Run: headless pygame with SDL's dummy video driver; simulated clock (each Clock.tick advances the game by its frame time, no real sleeping); random seed 0; keys injected as events and as key.get_pressed() state; no mouse input.
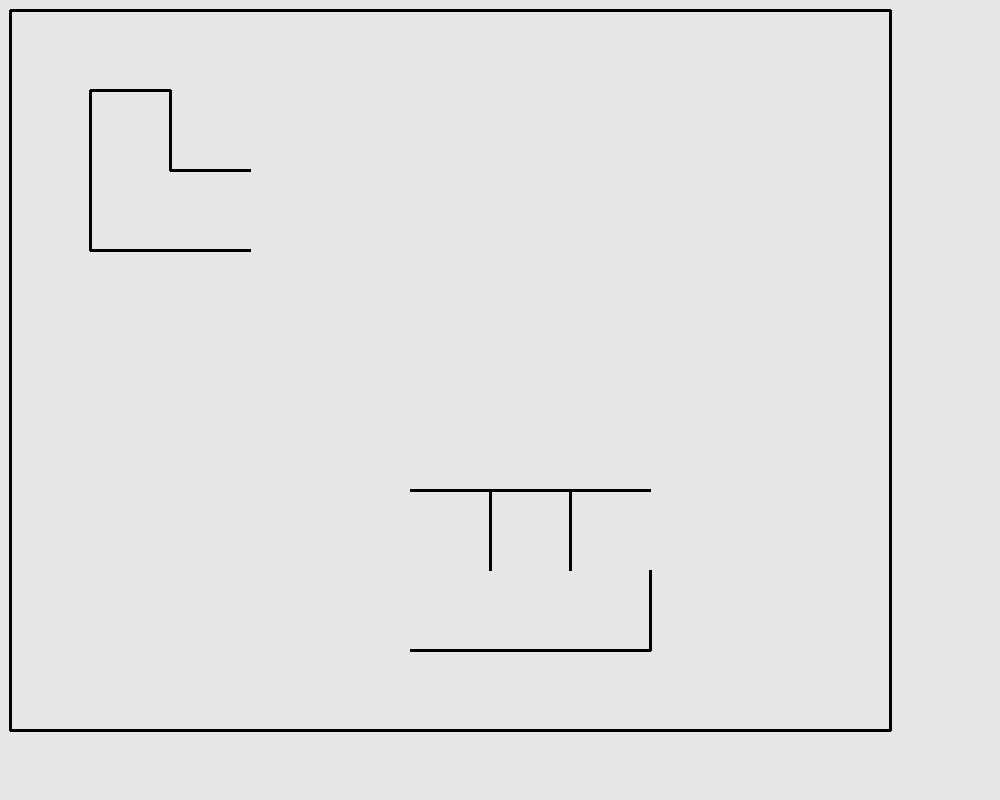
Frame 1 of 4 · flips 1–60 · no input
Frame 2 of 4 · flips 61–180 · tapped SPACE, RETURN · held RIGHT (→), D · screen unchanged from frame 1, image omitted
Frame 3 of 4 · flips 181–300 · held DOWN (↓), S · screen unchanged from frame 2, image omitted
Frame 4 of 4 · flips 301–420 · held LEFT (←), A, UP (↑), W · screen unchanged from frame 3, image omitted

The pygame program that drew these frames:

import pygame
import sys
import random


class Board:
    def __init__(self, width, height):
        self.left = None
        self.top = None
        self.cell_size = None
        self.width = width
        self.height = height
        self.board = [[""] * width for _ in range(height)]
        self.set_default()

    def set_view(self, left, top, cell_size):
        self.left = left
        self.top = top
        self.cell_size = cell_size

    def set_default(self):
        for j in range(self.width):
            for i in range(self.height):
                self.board[i][j] = ""
        for i in range(self.width):
            self.board[0][i] += "U"
            self.board[-1][i] += "D"
        for i in range(self.height):
            self.board[i][0] += "L"
            self.board[i][-1] += "R"

    def fill(self, level):
        for j in range(self.width):
            for i in range(self.height):
                self.board[i][j] += level[i][j]

    def render(self, screen):
        for j in range(self.width):
            for i in range(self.height):
                if "U" in self.board[i][j]:
                    pygame.draw.line(screen, "black",
                                     (self.top + j * self.cell_size, self.left + i * self.cell_size),
                                     (self.top + (j + 1) * self.cell_size, self.left + i * self.cell_size),
                                     3)
                if "L" in self.board[i][j]:
                    pygame.draw.line(screen, "black",
                                     (self.top + j * self.cell_size, self.left + i * self.cell_size),
                                     (self.top + j * self.cell_size, self.left + (i + 1) * self.cell_size),
                                     3)
                if "D" in self.board[i][j]:
                    pygame.draw.line(screen, "black",
                                     (self.top + j * self.cell_size, self.left + (i + 1) * self.cell_size),
                                     (self.top + (j + 1) * self.cell_size, self.left + (i + 1) * self.cell_size),
                                     3)
                if "R" in self.board[i][j]:
                    pygame.draw.line(screen, "black",
                                     (self.top + (j + 1) * self.cell_size, self.left + i * self.cell_size),
                                     (self.top + (j + 1) * self.cell_size, self.left + (i + 1) * self.cell_size),
                                     3)

    def get_cell(self, coords):
        if coords[0] < self.left or coords[1] < self.top or (
                coords[0] > self.left + self.height * self.cell_size) or (
                coords[1] > self.top + self.width * self.cell_size):
            return None
        cell = [0, 0]
        cell[0] = (coords[0] - self.left) // self.cell_size
        cell[1] = (coords[1] - self.top) // self.cell_size
        return tuple(cell)

    def on_click(self, cell):
        pass

    def get_click(self, coords):
        cell = self.get_cell(coords)
        self.on_click(cell)
        return cell


level1 = [["", "", "", "", "", "", "", "", "", "", ""],
          ["", "RLU", "", "", "", "", "", "", "", "", ""],
          ["", "LD", "UD", "", "", "", "", "", "", "", ""],
          ["", "", "", "", "", "", "", "", "", "", ""],
          ["", "", "", "", "", "", "", "", "", "", ""],
          ["", "", "", "", "", "", "", "", "", "", ""],
          ["", "", "", "", "", "UR", "U", "LU", "", "", ""],
          ["", "", "", "", "", "D", "D", "DR", "", "", ""],
          ["", "", "", "", "", "", "", "", "", "", ""]]
FPS = 30
if __name__ == "__main__":
    pygame.init()
    screen = pygame.display.set_mode((1000, 800))
    running = True
    field = Board(11, 9)
    field.set_view(10, 10, 80)
    field.fill(level1)
    while running:
        for event in pygame.event.get():
            if event.type == pygame.QUIT:
                running = False
        screen.fill((230, 230, 230))
        field.render(screen)
        pygame.display.flip()
